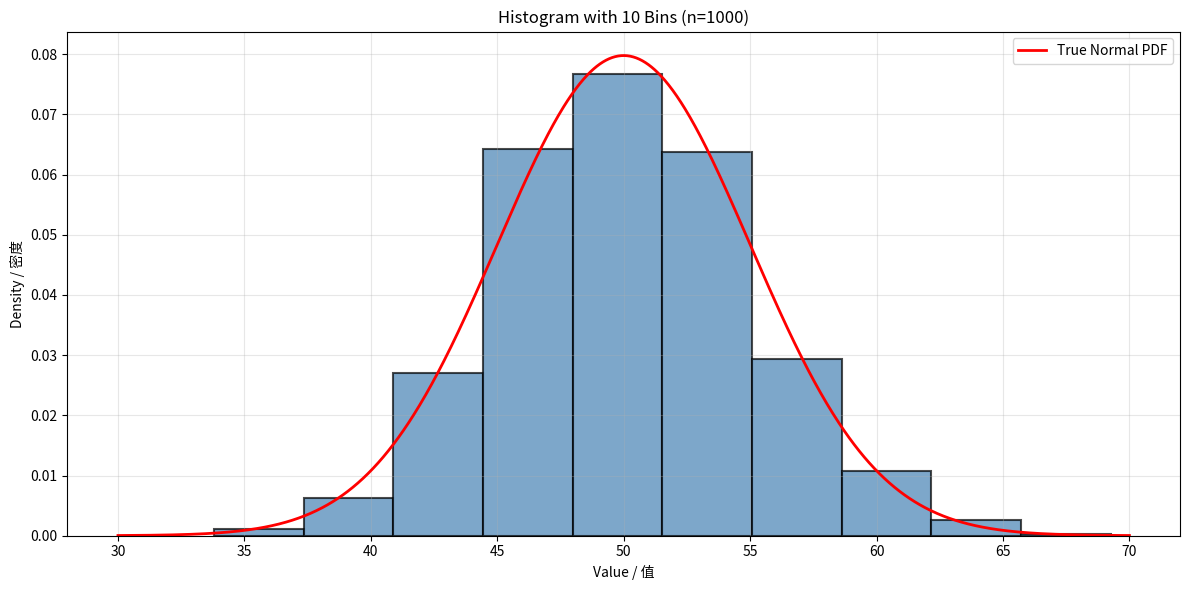

Write Python code to recreate this figure.
# Import necessary libraries / 导入必要的库
# 导入NumPy数值计算库 / Import NumPy numerical computing library
import numpy as np
# 导入Matplotlib绑图库 / Import Matplotlib plotting library
import matplotlib.pyplot as plt
from scipy.stats import norm

# Generate random samples from normal distribution / 从正态分布生成随机样本
np.random.seed(42)  # For reproducibility / 用于可重现性
mu = 50
sigma = 5
num_samples = 1000
# 生成随机数 / Generate random numbers
samples = np.random.normal(loc=mu, scale=sigma, size=num_samples)

# 打印输出 / Print output
print(f'Sample Data / 样本数据')
# 打印输出 / Print output
print(f'Distribution: N(μ={mu}, σ={sigma})')
# 打印输出 / Print output
print(f'Sample count / 样本数: {num_samples}')
# 计算均值 / Calculate mean
print(f'Mean / 均值: {np.mean(samples):.4f}')
# 计算标准差 / Calculate standard deviation
print(f'Std Dev / 标准差: {np.std(samples):.4f}')

# Create histogram with 10 bins / 创建10个分箱的直方图
fig, ax = plt.subplots(figsize=(12, 6))

# Create histogram normalized to density (so area = 1) / 创建归一化到密度的直方图
n, bins, patches = ax.hist(samples, bins=10, density=True, alpha=0.7, 
                            edgecolor='black', color='steelblue', linewidth=1.5)

# Plot true normal distribution / 绘制真实正态分布
# 生成等间距数组 / Generate evenly spaced array
x = np.linspace(mu - 4*sigma, mu + 4*sigma, 1000)
true_pdf = norm.pdf(x, loc=mu, scale=sigma)
ax.plot(x, true_pdf, 'r-', linewidth=2, label='True Normal PDF')

ax.set_xlabel('Value / 值')
ax.set_ylabel('Density / 密度')
ax.set_title(f'Histogram with 10 Bins (n={num_samples})')
ax.legend()
ax.grid(alpha=0.3)

plt.tight_layout()
# 显示图表 / Display the plot
plt.show()

# Print bin information / 打印分箱信息
# 打印输出 / Print output
print(f'\nBin Information / 分箱信息:')
# 打印输出 / Print output
print(f'{"Bin":>5s} {"Lower":>10s} {"Upper":>10s} {"Count":>8s} {"Density":>10s}')
# 打印输出 / Print output
print('-' * 50)
# 获取长度 / Get length
for i in range(len(n)):
    # 打印输出 / Print output
    print(f'{i:5d} {bins[i]:10.2f} {bins[i+1]:10.2f} {int(n[i]*num_samples/len(n)):8d} {n[i]:10.6f}')

# Calculate Mean Squared Error between histogram and true PDF / 计算直方图和真实PDF之间的MSE
# Evaluate histogram at bin centers / 在分箱中心评估直方图
bin_centers = (bins[:-1] + bins[1:]) / 2
bin_width = bins[1] - bins[0]
histogram_density = n  # Already normalized

# True density at bin centers / 在分箱中心的真实密度
true_density = norm.pdf(bin_centers, loc=mu, scale=sigma)

# Calculate MSE / 计算MSE
# 计算均值 / Calculate mean
mse = np.mean((histogram_density - true_density)**2)
# 打印输出 / Print output
print(f'\nEstimation Quality / 估计质量:')
# 打印输出 / Print output
print(f'Mean Squared Error (MSE): {mse:.6f}')
# 打印输出 / Print output
print(f'\nBin Center Comparisons / 分箱中心比较:')
# 打印输出 / Print output
print(f'{"Center":>10s} {"Histogram":>15s} {"True PDF":>15s} {"Error":>15s}')
# 打印输出 / Print output
print('-' * 55)
# 将多个序列配对 / Pair multiple sequences
for center, hist_dens, true_dens in zip(bin_centers, histogram_density, true_density):
    error = abs(hist_dens - true_dens)
    # 打印输出 / Print output
    print(f'{center:10.2f} {hist_dens:15.6f} {true_dens:15.6f} {error:15.6f}')

# Complete Histogram Analysis with 10 Bins / 完整的10个分箱直方图分析

# 导入NumPy数值计算库 / Import NumPy numerical computing library
import numpy as np
# 导入Matplotlib绑图库 / Import Matplotlib plotting library
import matplotlib.pyplot as plt
from scipy.stats import norm

# Generate random samples / 生成随机样本
# 生成随机数 / Generate random numbers
np.random.seed(42)
mu = 50
sigma = 5
num_samples = 1000
# 生成随机数 / Generate random numbers
samples = np.random.normal(loc=mu, scale=sigma, size=num_samples)

# 打印输出 / Print output
print(f'Sample Data')
# 打印输出 / Print output
print(f'Distribution: N(μ={mu}, σ={sigma})')
# 计算均值 / Calculate mean
print(f'Mean: {np.mean(samples):.4f}')
# 计算标准差 / Calculate standard deviation
print(f'Std Dev: {np.std(samples):.4f}')

# Create histogram / 创建直方图
fig, ax = plt.subplots(figsize=(12, 6))

n, bins, patches = ax.hist(samples, bins=10, density=True, alpha=0.7, 
                            edgecolor='black', color='steelblue', linewidth=1.5)

# Plot true distribution / 绘制真实分布
# 生成等间距数组 / Generate evenly spaced array
x = np.linspace(mu - 4*sigma, mu + 4*sigma, 1000)
true_pdf = norm.pdf(x, loc=mu, scale=sigma)
ax.plot(x, true_pdf, 'r-', linewidth=2, label='True Normal PDF')

ax.set_xlabel('Value / 值')
ax.set_ylabel('Density / 密度')
ax.set_title(f'Histogram with 10 Bins (n={num_samples})')
ax.legend()
ax.grid(alpha=0.3)

plt.tight_layout()
# 显示图表 / Display the plot
plt.show()

# Print bin information / 打印分箱信息
# 打印输出 / Print output
print(f'\nBin Information:')
# 打印输出 / Print output
print(f'{"Bin":>5s} {"Lower":>10s} {"Upper":>10s} {"Count":>8s} {"Density":>10s}')
# 打印输出 / Print output
print('-' * 50)
# 获取长度 / Get length
for i in range(len(n)):
    # 打印输出 / Print output
    print(f'{i:5d} {bins[i]:10.2f} {bins[i+1]:10.2f} {int(n[i]*num_samples/len(n)):8d} {n[i]:10.6f}')

# Analyze quality / 分析质量
bin_centers = (bins[:-1] + bins[1:]) / 2
histogram_density = n
true_density = norm.pdf(bin_centers, loc=mu, scale=sigma)
# 计算均值 / Calculate mean
mse = np.mean((histogram_density - true_density)**2)

# 打印输出 / Print output
print(f'\nEstimation Quality:')
# 打印输出 / Print output
print(f'Mean Squared Error: {mse:.6f}')
